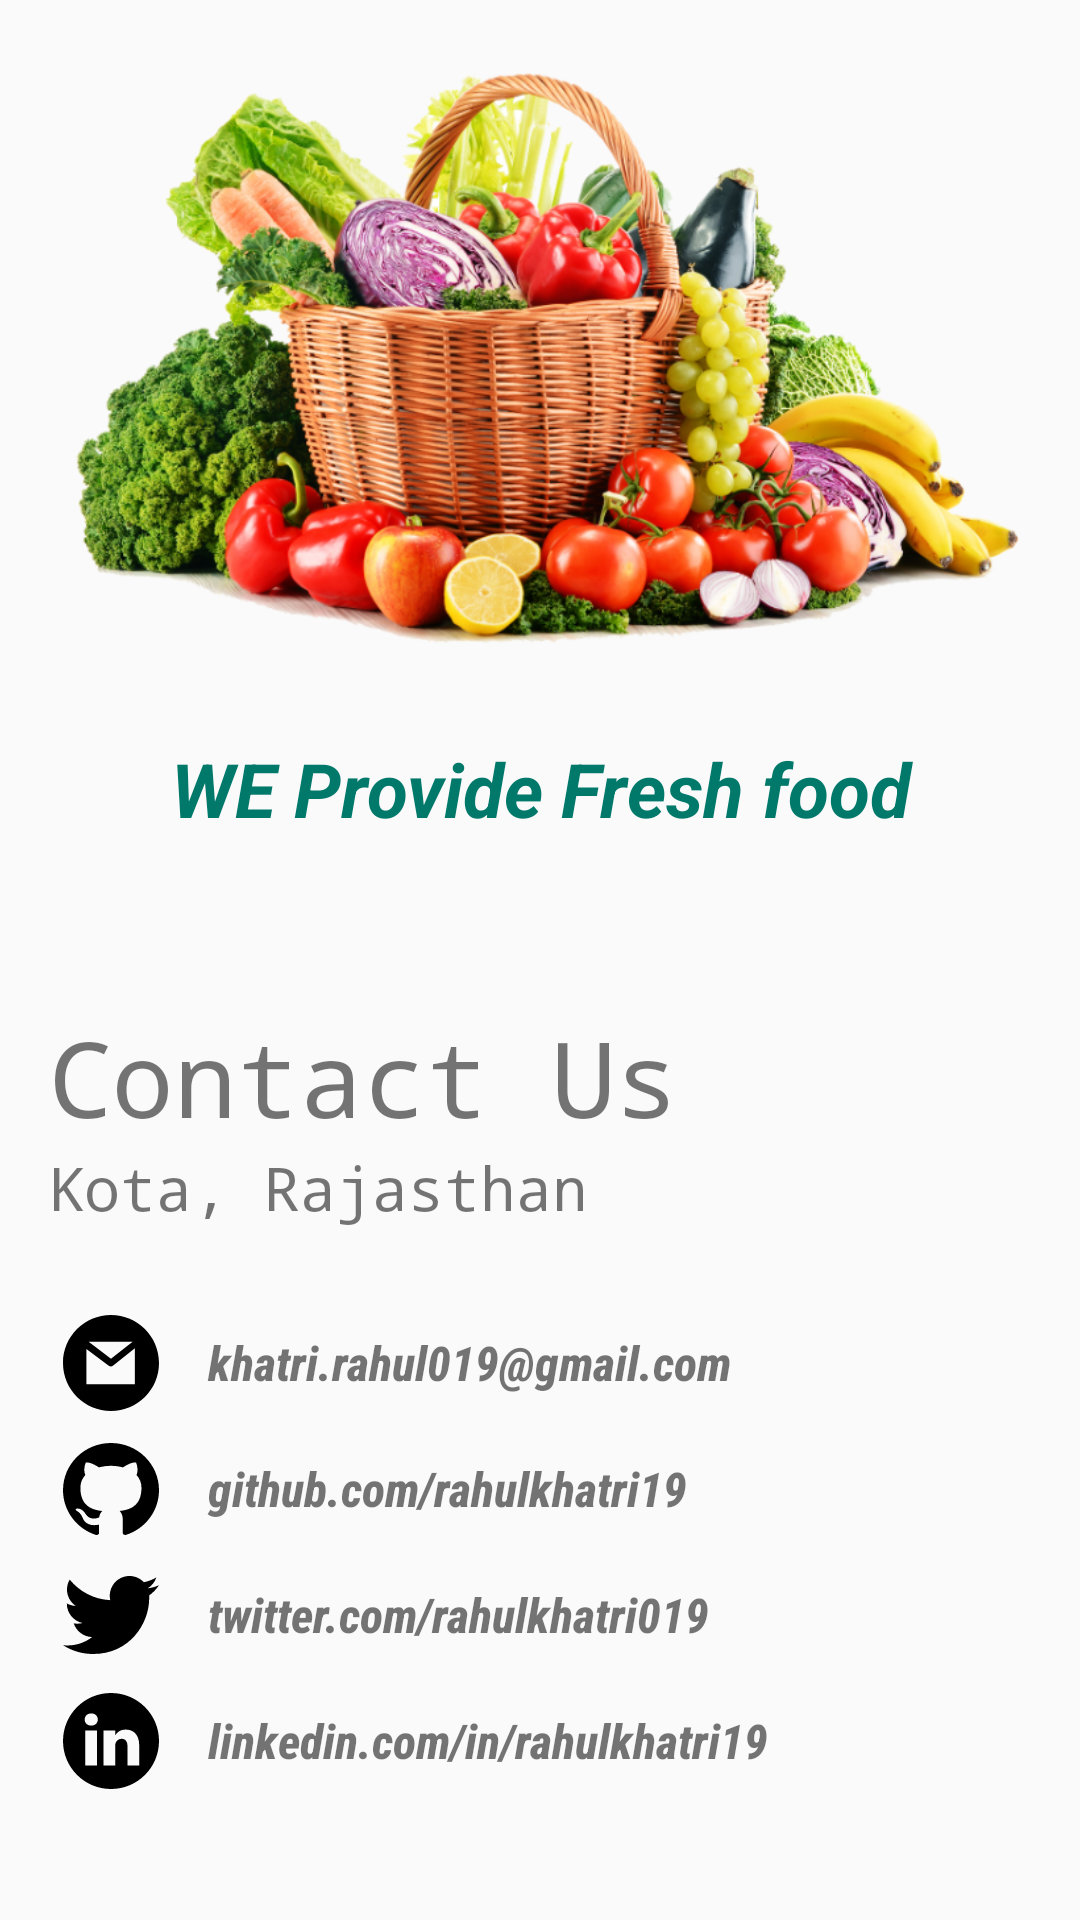

This screen was rendered from an Android layout file. Write that file and the resources it references.
<!-- AndroidManifest.xml: activity theme AppTheme.NoActionBarStyle -->
<!-- res/layout/activity_contact.xml -->
<?xml version="1.0" encoding="utf-8"?>
<ScrollView xmlns:android="http://schemas.android.com/apk/res/android"
    xmlns:app="http://schemas.android.com/apk/res-auto"
    xmlns:tools="http://schemas.android.com/tools"
    android:layout_width="match_parent"
    android:layout_height="match_parent"
    android:fillViewport="true"
    android:orientation="vertical"
    tools:context=".activity.ContactActivity">

    <androidx.constraintlayout.widget.ConstraintLayout
        android:layout_width="match_parent"
        android:layout_height="wrap_content"
        android:padding="16dp">

        <ImageView
            android:id="@+id/iv_brand_logo"
            android:layout_width="match_parent"
            android:layout_height="200dp"
            android:contentDescription="@string/brand_logo"
            android:scaleType="centerCrop"
            android:src="@drawable/vegetable_logo"
            app:layout_constraintStart_toStartOf="parent"
            app:layout_constraintTop_toTopOf="parent" />

        <TextView
            android:id="@+id/tv_slogan"
            android:layout_width="match_parent"
            android:layout_height="wrap_content"
            android:layout_marginTop="30dp"
            android:text="@string/slogan"
            android:textAlignment="center"
            android:textColor="#00796B"
            android:textSize="25sp"
            android:textStyle="bold|italic"
            app:layout_constraintStart_toStartOf="parent"
            app:layout_constraintTop_toBottomOf="@id/iv_brand_logo" />

        <TextView
            android:id="@+id/tv_contact"
            android:layout_width="wrap_content"
            android:layout_height="wrap_content"
            android:layout_marginTop="56dp"
            android:fontFamily="monospace"
            android:text="@string/contact_us"
            android:textSize="35sp"
            app:layout_constraintStart_toStartOf="parent"
            app:layout_constraintTop_toBottomOf="@id/tv_slogan" />

        <TextView
            android:id="@+id/tv_office_add"
            android:layout_width="wrap_content"
            android:layout_height="wrap_content"
            android:fontFamily="monospace"
            android:text="@string/office_address"
            android:textSize="20sp"
            app:layout_constraintStart_toStartOf="parent"
            app:layout_constraintTop_toBottomOf="@id/tv_contact" />

        <TextView
            android:id="@+id/tv_gmail"
            android:layout_width="wrap_content"
            android:layout_height="wrap_content"
            android:layout_marginTop="24dp"
            android:background="?android:attr/selectableItemBackground"
            android:drawableStart="@drawable/ic_email"
            android:drawablePadding="16dp"
            android:fontFamily="sans-serif-condensed-medium"
            android:gravity="center"
            android:padding="5dp"
            android:text="@string/gmail_id"
            android:textSize="16sp"
            android:textStyle="bold|italic"
            app:layout_constraintStart_toStartOf="parent"
            app:layout_constraintTop_toBottomOf="@id/tv_office_add" />

        <TextView
            android:id="@+id/tv_github"
            android:layout_width="wrap_content"
            android:layout_height="wrap_content"
            android:background="?android:attr/selectableItemBackground"
            android:drawableStart="@drawable/ic_github"
            android:drawablePadding="16dp"
            android:fontFamily="sans-serif-condensed-medium"
            android:gravity="center"
            android:padding="5dp"
            android:text="@string/github_profile"
            android:textSize="16sp"
            android:textStyle="bold|italic"
            app:layout_constraintStart_toStartOf="parent"
            app:layout_constraintTop_toBottomOf="@id/tv_gmail" />

        <TextView
            android:id="@+id/tv_twitter"
            android:layout_width="wrap_content"
            android:layout_height="wrap_content"
            android:background="?android:attr/selectableItemBackground"
            android:drawableStart="@drawable/ic_twitter"
            android:drawablePadding="16dp"
            android:fontFamily="sans-serif-condensed-medium"
            android:gravity="center"
            android:padding="5dp"
            android:text="@string/twitter_profile"
            android:textSize="16sp"
            android:textStyle="bold|italic"
            app:layout_constraintStart_toStartOf="parent"
            app:layout_constraintTop_toBottomOf="@id/tv_github" />

        <TextView
            android:id="@+id/tv_linkedin"
            android:layout_width="wrap_content"
            android:layout_height="wrap_content"
            android:background="?android:attr/selectableItemBackground"
            android:drawableStart="@drawable/ic_linkedin"
            android:drawablePadding="16dp"
            android:fontFamily="sans-serif-condensed-medium"
            android:gravity="center"
            android:padding="5dp"
            android:text="@string/linkedin_profile"
            android:textSize="16sp"
            android:textStyle="bold|italic"
            app:layout_constraintStart_toStartOf="parent"
            app:layout_constraintTop_toBottomOf="@id/tv_twitter" />

        <TextView
            android:id="@+id/tv_facebook"
            android:layout_width="wrap_content"
            android:layout_height="wrap_content"
            android:background="?android:attr/selectableItemBackground"
            android:visibility="gone"
            android:drawableStart="@drawable/ic_facebook"
            android:drawablePadding="16dp"
            android:fontFamily="sans-serif-condensed-medium"
            android:gravity="center"
            android:padding="5dp"
            android:text="facebook"
            android:textSize="16sp"
            android:textStyle="bold|italic"
            app:layout_constraintStart_toStartOf="parent"
            app:layout_constraintTop_toBottomOf="@id/tv_linkedin" />

    </androidx.constraintlayout.widget.ConstraintLayout>
</ScrollView>
<!-- resources referenced by this layout -->
<resources>
  <!-- drawable ic_email (drawable) -->
  <vector android:height="32dp" android:viewportHeight="216"
      android:viewportWidth="216" android:width="32dp" xmlns:android="http://schemas.android.com/apk/res/android">
      <path android:fillColor="#FF000000" android:pathData="M108,0C48.353,0 0,48.353 0,108s48.353,108 108,108s108,-48.353 108,-108S167.647,0 108,0zM156.657,60L107.96,98.498L57.679,60H156.657zM161.667,156h-109V76.259l50.244,38.11c1.347,1.03 3.34,1.545 4.947,1.545c1.645,0 3.073,-0.54 4.435,-1.616l49.374,-39.276V156z"/>
  </vector>
  <!-- drawable ic_linkedin (drawable) -->
  <vector xmlns:android="http://schemas.android.com/apk/res/android"
      android:width="32dp"
      android:height="32dp"
      android:viewportWidth="512"
      android:viewportHeight="512">
      <path
          android:fillColor="#FF000000"
          android:pathData="m256,0c-141.363,0 -256,114.637 -256,256s114.637,256 256,256 256,-114.637 256,-256 -114.637,-256 -256,-256zM181.609,387h-62.348v-187.574h62.348zM150.438,173.813h-0.406c-20.922,0 -34.453,-14.402 -34.453,-32.402 0,-18.406 13.945,-32.41 35.273,-32.41 21.328,0 34.453,14.004 34.859,32.41 0,18 -13.531,32.402 -35.273,32.402zM406.422,387h-62.34v-100.348c0,-25.219 -9.027,-42.418 -31.586,-42.418 -17.223,0 -27.48,11.602 -31.988,22.801 -1.648,4.008 -2.051,9.609 -2.051,15.215v104.75h-62.344s0.816,-169.977 0,-187.574h62.344v26.559c8.285,-12.781 23.109,-30.961 56.188,-30.961 41.02,0 71.777,26.809 71.777,84.422zM406.422,387" />
  </vector>
  <!-- drawable ic_twitter (drawable) -->
  <vector xmlns:android="http://schemas.android.com/apk/res/android"
      android:width="32dp"
      android:height="32dp"
      android:viewportWidth="512"
      android:viewportHeight="512">
      <path
          android:fillColor="#FF000000"
          android:pathData="M512,97.248c-19.04,8.352 -39.328,13.888 -60.48,16.576c21.76,-12.992 38.368,-33.408 46.176,-58.016c-20.288,12.096 -42.688,20.64 -66.56,25.408C411.872,60.704 384.416,48 354.464,48c-58.112,0 -104.896,47.168 -104.896,104.992c0,8.32 0.704,16.32 2.432,23.936c-87.264,-4.256 -164.48,-46.08 -216.352,-109.792c-9.056,15.712 -14.368,33.696 -14.368,53.056c0,36.352 18.72,68.576 46.624,87.232c-16.864,-0.32 -33.408,-5.216 -47.424,-12.928c0,0.32 0,0.736 0,1.152c0,51.008 36.384,93.376 84.096,103.136c-8.544,2.336 -17.856,3.456 -27.52,3.456c-6.72,0 -13.504,-0.384 -19.872,-1.792c13.6,41.568 52.192,72.128 98.08,73.12c-35.712,27.936 -81.056,44.768 -130.144,44.768c-8.608,0 -16.864,-0.384 -25.12,-1.44C46.496,446.88 101.6,464 161.024,464c193.152,0 298.752,-160 298.752,-298.688c0,-4.64 -0.16,-9.12 -0.384,-13.568C480.224,136.96 497.728,118.496 512,97.248z" />
  </vector>
  <string name="brand_logo">Brand Logo</string>
  <string name="contact_us">Contact Us</string>
  <string name="github_profile">github.com/rahulkhatri19</string>
  <string name="gmail_id">khatri.rahul019@gmail.com</string>
  <string name="linkedin_profile">linkedin.com/in/rahulkhatri19</string>
  <string name="office_address">Kota, Rajasthan</string>
  <string name="slogan">WE Provide Fresh food</string>
  <string name="twitter_profile">twitter.com/rahulkhatri019</string>
  <style name="AppTheme.NoActionBarStyle">
          <item name="windowActionBar">false</item>
          <item name="windowNoTitle">true</item>
          <item name="android:textColorPrimary">@color/white</item>
          <item name="android:textColorSecondary">@color/white</item>
      </style>
  <color name="white">#FFFFFF</color>
</resources>
